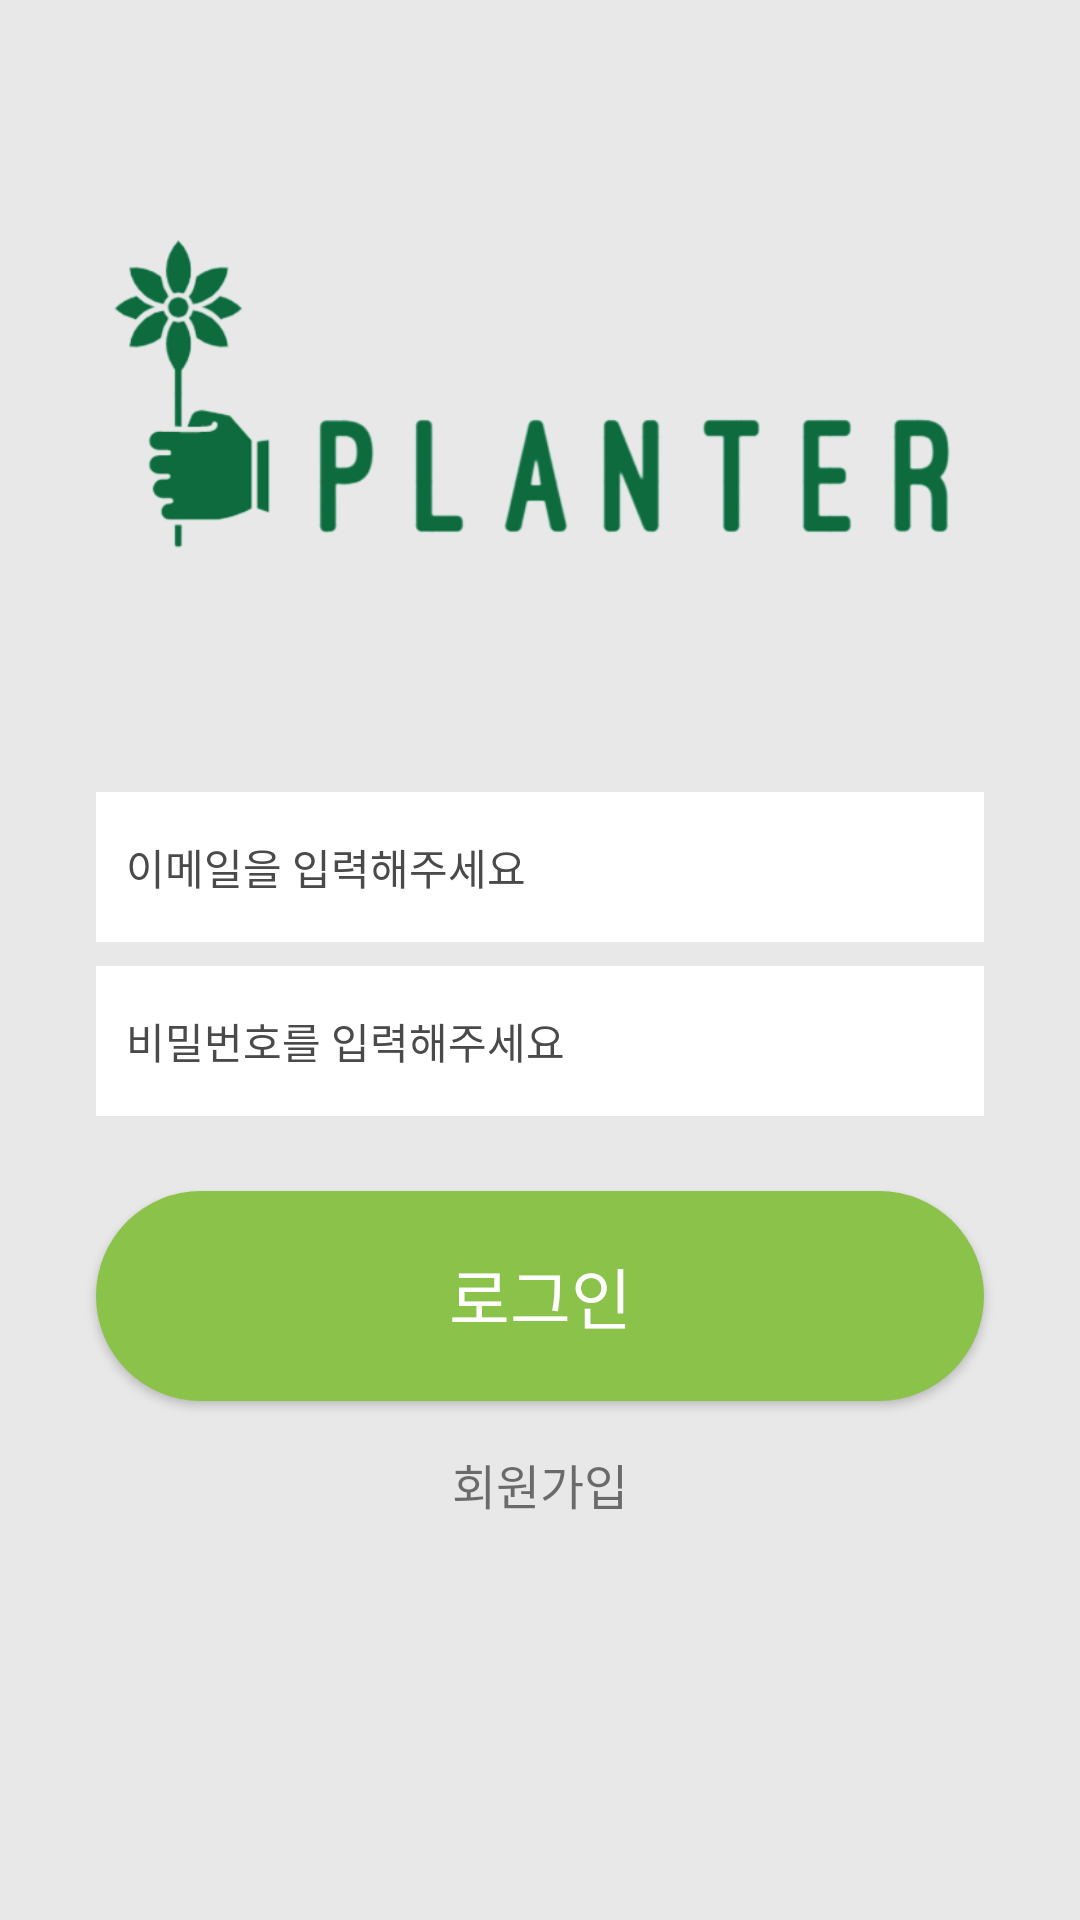

Here is an Android app screen rendered from its layout file. Give the layout XML and the strings, colors and styles it references.
<!-- AndroidManifest.xml: application theme Theme.Planter -->
<!-- res/layout/activity_login.xml -->
<?xml version="1.0" encoding="utf-8"?>
<androidx.constraintlayout.widget.ConstraintLayout xmlns:android="http://schemas.android.com/apk/res/android"
    xmlns:app="http://schemas.android.com/apk/res-auto"
    xmlns:tools="http://schemas.android.com/tools"
    android:layout_width="match_parent"
    android:layout_height="match_parent"
    android:background="#E8E8E8"
    tools:context=".UserAuth.LoginActivity">

    <EditText
        android:id="@+id/etLoginEmail"
        android:layout_width="0dp"
        android:layout_height="50dp"
        android:layout_marginStart="32dp"
        android:layout_marginTop="50dp"
        android:layout_marginEnd="32dp"
        android:background="#FFFFFF"
        android:ems="10"
        android:hint="이메일을 입력해주세요"
        android:inputType="textPersonName"
        android:paddingLeft="10dp"
        android:textColorHint="#4A4A4A"
        android:textSize="14sp"
        app:layout_constraintEnd_toEndOf="@+id/imageView3"
        app:layout_constraintHorizontal_bias="0.0"
        app:layout_constraintStart_toStartOf="@+id/imageView3"
        app:layout_constraintTop_toBottomOf="@+id/imageView3" />

    <EditText
        android:id="@+id/etLoginPw"
        android:layout_width="0dp"
        android:layout_height="50dp"
        android:layout_marginTop="8dp"
        android:background="#FFFFFF"
        android:ems="10"
        android:hint="비밀번호를 입력해주세요"
        android:inputType="textPassword"
        android:paddingLeft="10dp"
        android:textColorHint="#4A4A4A"
        android:textSize="14sp"
        app:layout_constraintEnd_toEndOf="@+id/etLoginEmail"
        app:layout_constraintStart_toStartOf="@+id/etLoginEmail"
        app:layout_constraintTop_toBottomOf="@+id/etLoginEmail" />

    <Button
        android:id="@+id/btnLoginLogin"
        android:layout_width="0dp"
        android:layout_height="70dp"
        android:layout_marginTop="25dp"
        android:background="@drawable/btn_style"
        android:text="로그인"
        android:textColor="#FFFFFF"
        android:textSize="22sp"
        app:layout_constraintEnd_toEndOf="@+id/etLoginPw"
        app:layout_constraintHorizontal_bias="0.0"
        app:layout_constraintStart_toStartOf="@+id/etLoginPw"
        app:layout_constraintTop_toBottomOf="@+id/etLoginPw" />

    <ImageView
        android:id="@+id/imageView3"
        android:layout_width="0dp"
        android:layout_height="150dp"
        app:layout_constraintEnd_toEndOf="parent"
        app:layout_constraintHorizontal_bias="0.5"
        app:layout_constraintStart_toStartOf="parent"
        app:layout_constraintTop_toTopOf="@+id/guideline3"
        app:srcCompat="@drawable/planter_logo" />

    <androidx.constraintlayout.widget.Guideline
        android:id="@+id/guideline3"
        android:layout_width="wrap_content"
        android:layout_height="wrap_content"
        android:orientation="horizontal"
        app:layout_constraintGuide_percent="0.10015175" />

    <TextView
        android:id="@+id/tvLoginJoin"
        android:layout_width="wrap_content"
        android:layout_height="wrap_content"
        android:layout_marginTop="16dp"
        android:text="회원가입"
        android:textSize="16sp"
        app:layout_constraintEnd_toEndOf="@+id/btnLoginLogin"
        app:layout_constraintStart_toStartOf="@+id/btnLoginLogin"
        app:layout_constraintTop_toBottomOf="@+id/btnLoginLogin" />

</androidx.constraintlayout.widget.ConstraintLayout>
<!-- resources referenced by this layout -->
<resources>
  <!-- drawable btn_style (drawable) -->
  <?xml version="1.0" encoding="utf-8"?>
  <shape xmlns:android="http://schemas.android.com/apk/res/android"
      android:shape="rectangle" >
      <solid android:color="@color/mainColor"/>
      <corners android:radius="50dp"/>
  
  
  </shape>
  <!-- drawable planter_logo: png bitmap (drawable, 44519 bytes) -->
  <style name="Theme.Planter" parent="Theme.AppCompat.Light">
          
          <item name="colorPrimary">@color/purple_500</item>
          <item name="colorPrimaryVariant">@color/purple_700</item>
          <item name="colorOnPrimary">@color/white</item>
          
          <item name="colorSecondary">@color/teal_200</item>
          <item name="colorSecondaryVariant">@color/teal_700</item>
          <item name="colorOnSecondary">@color/black</item>
          
          <item name="android:statusBarColor">?attr/colorPrimaryVariant</item>
          
          <item name="windowNoTitle">true</item>
      </style>
  <color name="mainColor">#8BC34A</color>
  <color name="purple_500">#4CAF50</color>
  <color name="purple_700">#000000</color>
  <color name="white">#FFFFFFFF</color>
  <color name="teal_200">#FF03DAC5</color>
  <color name="teal_700">#FF018786</color>
  <color name="black">#FF000000</color>
</resources>
